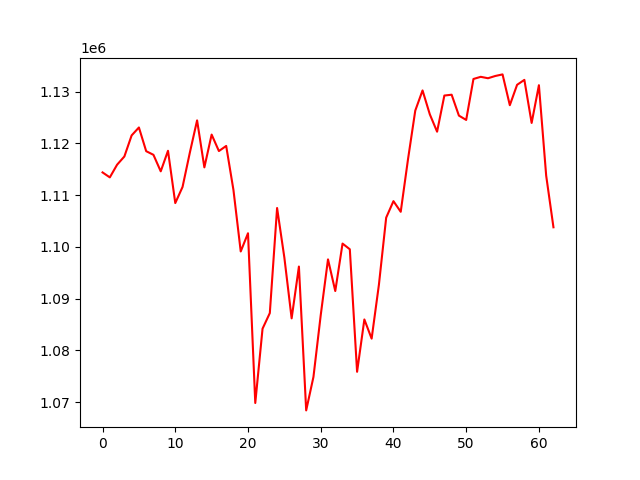

Values plotted in this chart, from the file beside it:
account_value, date, daily_return
1114375, 2019-07-05, 
1113417, 2019-07-08, -0.0008593
1115864, 2019-07-09, 0.002197
1117450, 2019-07-10, 0.001422
1121522, 2019-07-11, 0.003644
1123054, 2019-07-12, 0.001366
1118475, 2019-07-15, -0.004077
1117771, 2019-07-16, -0.0006299
1114585, 2019-07-17, -0.002851
1118553, 2019-07-18, 0.00356
1108455, 2019-07-19, -0.009027
1111567, 2019-07-22, 0.002807
1118173, 2019-07-23, 0.005943
1124427, 2019-07-24, 0.005593
1115346, 2019-07-25, -0.008077
1121679, 2019-07-26, 0.005678
1118499, 2019-07-29, -0.002835
1119489, 2019-07-30, 0.0008851
1110980, 2019-07-31, -0.007601
1099109, 2019-08-01, -0.01068
1102629, 2019-08-02, 0.003202
1069846, 2019-08-05, -0.02973
1084197, 2019-08-06, 0.01341
1087213, 2019-08-07, 0.002782
1107503, 2019-08-08, 0.01866
1097924, 2019-08-09, -0.008649
1086191, 2019-08-12, -0.01069
1096198, 2019-08-13, 0.009213
1068419, 2019-08-14, -0.02534
1074889, 2019-08-15, 0.006056
1086817, 2019-08-16, 0.0111
1097585, 2019-08-19, 0.009908
1091468, 2019-08-20, -0.005573
1100633, 2019-08-21, 0.008396
1099535, 2019-08-22, -0.0009975
1075874, 2019-08-23, -0.02152
1085981, 2019-08-26, 0.009394
1082279, 2019-08-27, -0.003409
1092685, 2019-08-28, 0.009615
1105644, 2019-08-29, 0.01186
1108827, 2019-08-30, 0.002879
1106770, 2019-09-03, -0.001855
1116905, 2019-09-04, 0.009157
1126315, 2019-09-05, 0.008425
1130207, 2019-09-06, 0.003456
1125590, 2019-09-09, -0.004085
1122240, 2019-09-10, -0.002977
1129220, 2019-09-11, 0.00622
1129379, 2019-09-12, 0.0001416
1125343, 2019-09-13, -0.003574
1124510, 2019-09-16, -0.000741
1132420, 2019-09-17, 0.007035
1132835, 2019-09-18, 0.0003668
1132561, 2019-09-19, -0.0002421
1132996, 2019-09-20, 0.0003842
1133303, 2019-09-23, 0.0002704
1127355, 2019-09-24, -0.005248
1131292, 2019-09-25, 0.003493
1132245, 2019-09-26, 0.0008421
1123925, 2019-09-27, -0.007348
... 3 more rows
